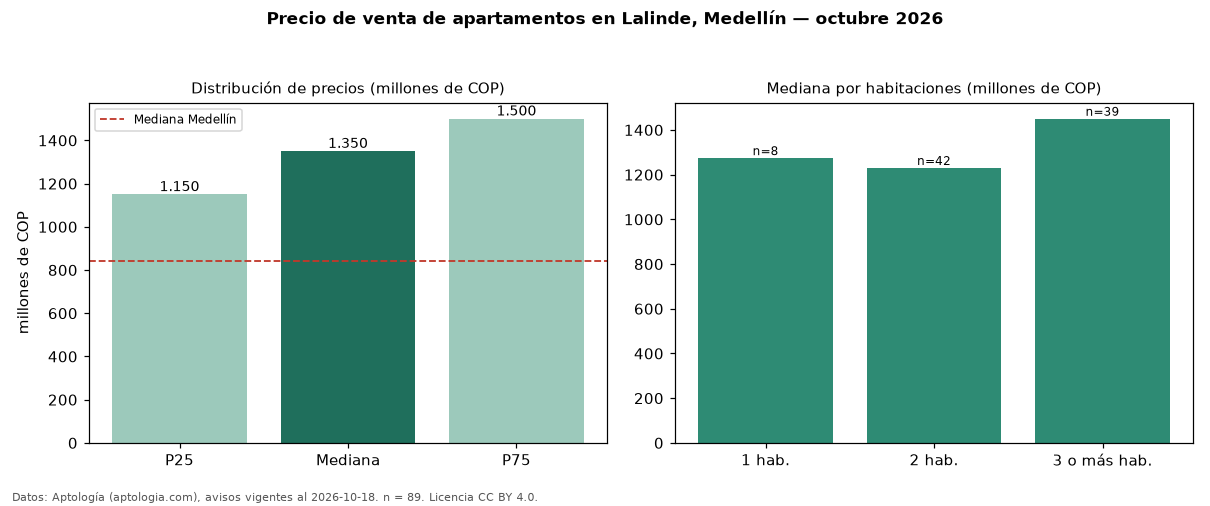

The data file committed next to this chart (first rows):
seccion, metrica, valor, moneda, n
precio, p25, 1150000000, COP, 89
precio, mediana, 1350000000, COP, 89
precio, p75, 1500000000, COP, 89
precio, minimo, 620000000, COP, 89
precio, maximo, 3912510000, COP, 89
m2, mediana_precio_m2, 11157025, COP, 79
m2, area_mediana_m2, 110.2, m2, 79
admin, mediana_admin_mes, 828207, COP, 60
banos, mediana_banos, 3.0, , 
parqueadero, pct_con_parqueadero, 97.7, %, 87
estrato, estrato_mas_frecuente, 6, , 88
habitaciones, 1, 1274000000, COP, 8
habitaciones, 2, 1230000000, COP, 42
habitaciones, 3+, 1450000000, COP, 39
ciudad, mediana_ciudad_referencia, 840000000, COP, 
ciudad, mediana_m2_ciudad, 7500000, COP, 
fuente, fecha_datos, 2026-10-18, , 
fuente, atribucion, https://www.aptologia.com/venta/medellin…, , 
fuente, licencia, CC BY 4.0, , 
